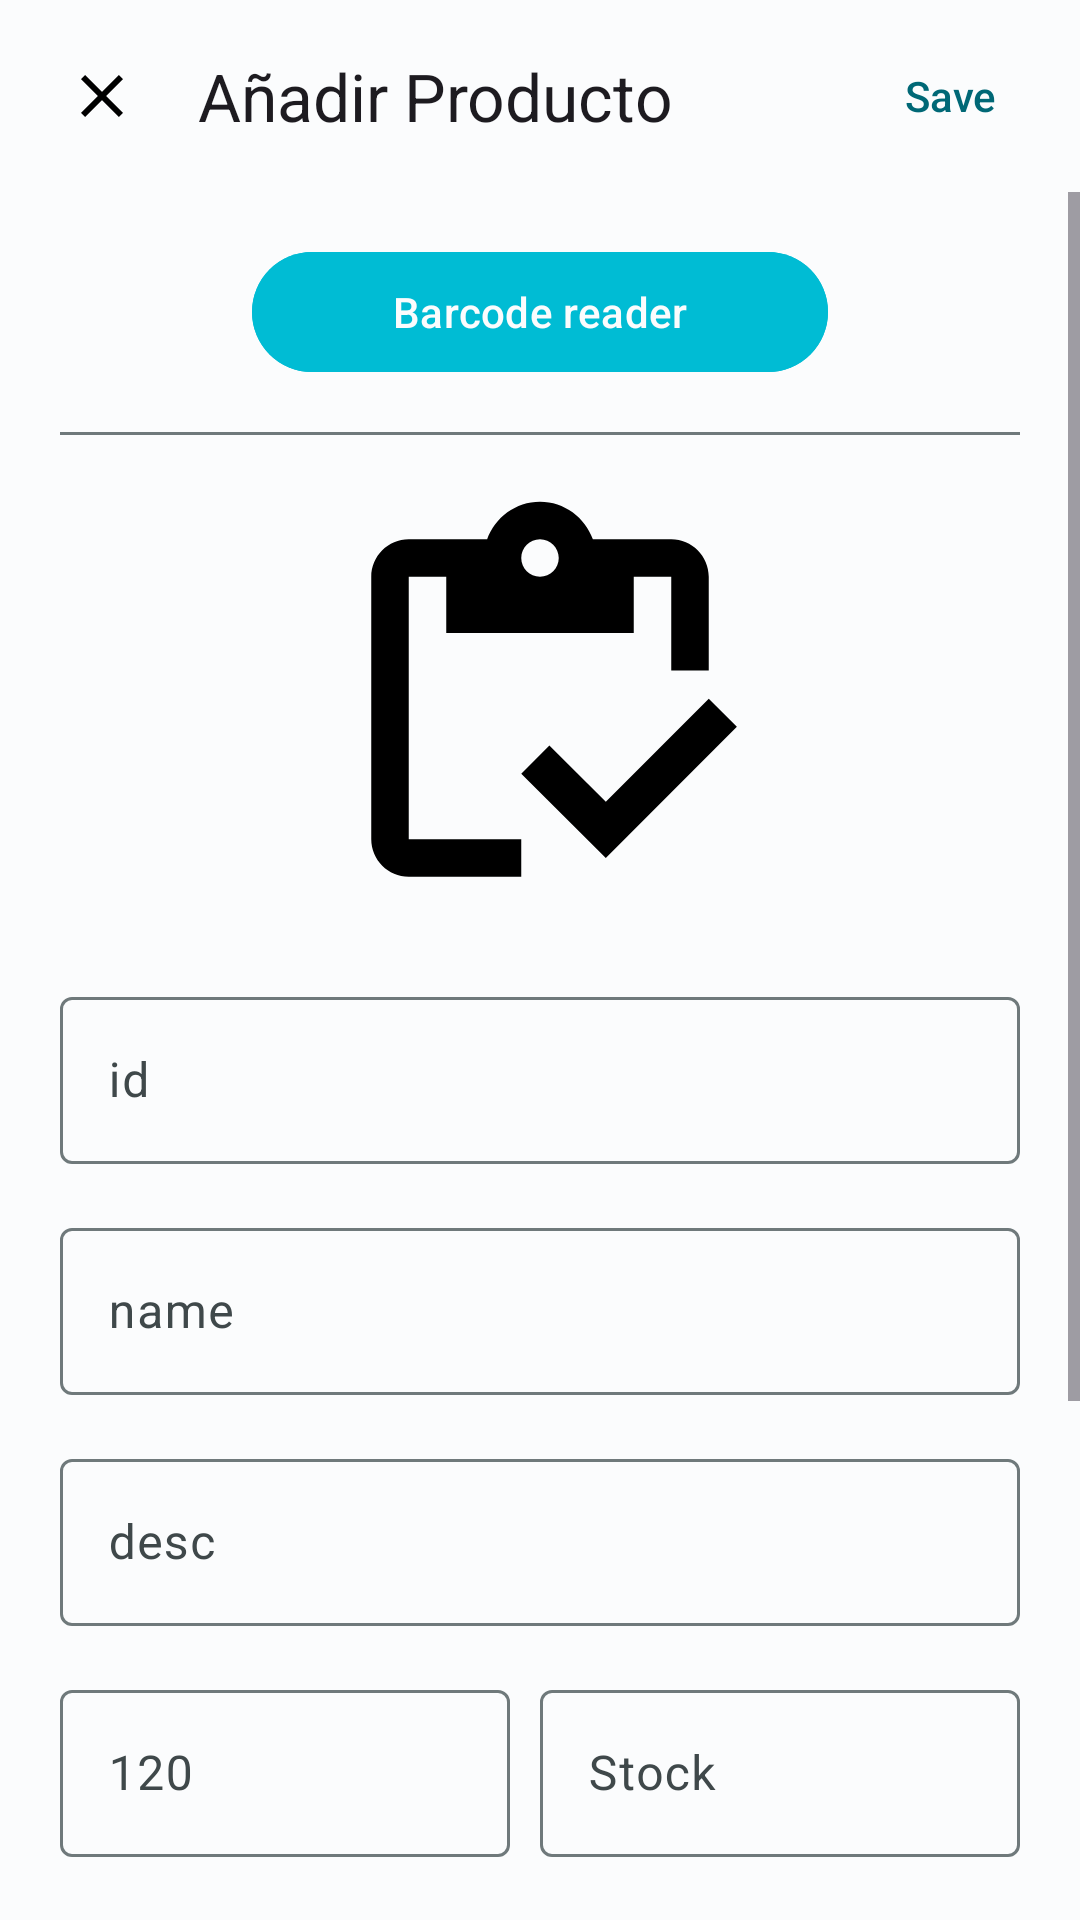

Here is an Android app screen rendered from its layout file. Give the layout XML and the strings, colors and styles it references.
<!-- AndroidManifest.xml: application theme AppTheme -->
<!-- res/layout/fragment_add_product_dialog.xml -->
<?xml version="1.0" encoding="utf-8"?>
<androidx.coordinatorlayout.widget.CoordinatorLayout xmlns:android="http://schemas.android.com/apk/res/android"
    xmlns:app="http://schemas.android.com/apk/res-auto"
    xmlns:tools="http://schemas.android.com/tools"
    android:layout_width="match_parent"
    android:layout_height="match_parent"
    tools:context=".view.fragment.AddProductDialogFragment">

    <com.google.android.material.appbar.AppBarLayout
        android:layout_width="match_parent"
        android:layout_height="wrap_content"
        android:background="@color/md_theme_light_background"
        app:elevation="0dp"
        app:liftOnScroll="true">

        <androidx.appcompat.widget.Toolbar
            android:id="@+id/toolbar"
            android:layout_width="match_parent"
            android:layout_height="?attr/actionBarSize"
            android:paddingStart="6dp"
            android:paddingEnd="16dp"
            app:contentInsetStartWithNavigation="0dp"
            app:menu="@menu/dialog_menu"
            app:navigationIcon="@drawable/baseline_close_24"
            app:title="Añadir Producto" />

    </com.google.android.material.appbar.AppBarLayout>

    <ScrollView
        android:layout_width="match_parent"
        android:layout_height="match_parent"
        android:layout_marginTop="?attr/actionBarSize">

        <LinearLayout
            android:layout_width="match_parent"
            android:layout_height="wrap_content"
            android:orientation="vertical"
            android:paddingHorizontal="20dp"
            android:paddingBottom="50dp">

            
            <com.google.android.material.button.MaterialButton
                android:id="@+id/scanner_button"
                style="@style/Widget.Material3.Button.TextButton"
                android:layout_width="match_parent"
                android:layout_height="wrap_content"
                android:layout_marginStart="64dp"
                android:layout_marginTop="16dp"
                android:layout_marginEnd="64dp"
                android:backgroundTint="@color/seed"
                android:gravity="center"
                android:text="Barcode reader"
                android:textColor="@color/md_theme_light_background" />

            <View
                android:layout_width="match_parent"
                android:layout_height="1dp"
                android:layout_marginTop="16dp"
                android:background="@color/md_theme_light_outline" />

            
            <ImageView
                android:id="@+id/product_image"
                android:layout_width="150dp"
                android:layout_height="150dp"
                android:layout_gravity="center"
                android:layout_marginTop="16dp"
                android:adjustViewBounds="true"
                android:scaleType="centerCrop"
                android:src="@drawable/outline_inventory_24" />

            
            <com.google.android.material.textfield.TextInputLayout
                style="@style/Widget.Material3.TextInputLayout.OutlinedBox"
                android:layout_width="match_parent"
                android:layout_height="wrap_content"
                android:layout_marginTop="16dp"
                android:hint="id">

                <com.google.android.material.textfield.TextInputEditText
                    android:id="@+id/product_id_textfield"
                    android:layout_width="match_parent"
                    android:layout_height="wrap_content"
                    android:inputType="text"
                    android:maxLines="1" />

            </com.google.android.material.textfield.TextInputLayout>

            
            <com.google.android.material.textfield.TextInputLayout
                style="@style/Widget.Material3.TextInputLayout.OutlinedBox"
                android:layout_width="match_parent"
                android:layout_height="wrap_content"
                android:layout_marginTop="16dp"
                android:hint="name">

                <com.google.android.material.textfield.TextInputEditText
                    android:id="@+id/product_name_textfield"
                    android:layout_width="match_parent"
                    android:layout_height="wrap_content"
                    android:inputType="text"
                    android:maxLines="1" />

            </com.google.android.material.textfield.TextInputLayout>

            
            <com.google.android.material.textfield.TextInputLayout
                style="@style/Widget.Material3.TextInputLayout.OutlinedBox"
                android:layout_width="match_parent"
                android:layout_height="wrap_content"
                android:layout_marginTop="16dp"
                android:hint="desc">

                <com.google.android.material.textfield.TextInputEditText
                    android:id="@+id/product_description_textarea"
                    android:layout_width="match_parent"
                    android:layout_height="wrap_content"
                    android:inputType="textMultiLine"
                    android:maxLines="5" />

            </com.google.android.material.textfield.TextInputLayout>

            <LinearLayout
                android:layout_width="match_parent"
                android:layout_height="wrap_content"
                android:layout_marginTop="16dp"
                android:orientation="horizontal">

                
                <com.google.android.material.textfield.TextInputLayout
                    style="@style/Widget.Material3.TextInputLayout.OutlinedBox"
                    android:layout_width="match_parent"
                    android:layout_height="wrap_content"
                    android:layout_marginEnd="10dp"
                    android:layout_weight="1"
                    android:hint="120">

                    <com.google.android.material.textfield.TextInputEditText
                        android:id="@+id/product_price_textfield"
                        android:layout_width="match_parent"
                        android:layout_height="wrap_content"
                        android:inputType="numberDecimal"
                        android:maxLines="1" />

                </com.google.android.material.textfield.TextInputLayout>

                
                <com.google.android.material.textfield.TextInputLayout
                    style="@style/Widget.Material3.TextInputLayout.OutlinedBox"
                    android:layout_width="match_parent"
                    android:layout_height="wrap_content"
                    android:layout_weight="1"
                    android:hint="Stock">

                    <com.google.android.material.textfield.TextInputEditText
                        android:id="@+id/product_stock_textfield"
                        android:layout_width="match_parent"
                        android:layout_height="wrap_content"
                        android:inputType="numberDecimal"
                        android:maxLines="1" />

                </com.google.android.material.textfield.TextInputLayout>

            </LinearLayout>

            
            <com.google.android.material.textfield.TextInputLayout
                style="@style/Widget.Material3.TextInputLayout.OutlinedBox"
                android:layout_width="match_parent"
                android:layout_height="wrap_content"
                android:layout_marginTop="16dp"
                android:hint="Stock">

                <com.google.android.material.textfield.TextInputEditText
                    android:id="@+id/product_batch_textfield"
                    android:layout_width="match_parent"
                    android:layout_height="wrap_content"
                    android:inputType="text"
                    android:maxLines="1" />

            </com.google.android.material.textfield.TextInputLayout>

            
            <com.google.android.material.textfield.TextInputLayout
                style="@style/Widget.Material3.TextInputLayout.OutlinedBox"
                android:layout_width="match_parent"
                android:layout_height="wrap_content"
                android:layout_marginTop="16dp"
                android:hint="Exp">

                <com.google.android.material.textfield.TextInputEditText
                    android:id="@+id/product_expiration_textfield"
                    android:layout_width="match_parent"
                    android:layout_height="wrap_content"
                    android:inputType="none"

                    android:maxLines="1"
                    android:textIsSelectable="true" />

            </com.google.android.material.textfield.TextInputLayout>

            
            <com.google.android.material.button.MaterialButton
                android:id="@+id/bottom_button"
                style="@style/Widget.Material3.Button.TextButton"
                android:layout_width="300dp"
                android:layout_height="wrap_content"
                android:layout_gravity="center"
                android:layout_marginTop="16dp"
                android:backgroundTint="@color/seed"
                android:text="Agregar"
                android:textColor="@color/md_theme_light_background" />

        </LinearLayout>


    </ScrollView>

</androidx.coordinatorlayout.widget.CoordinatorLayout>
<!-- resources referenced by this layout -->
<resources>
  <color name="md_theme_light_background">#FBFCFD</color>
  <color name="md_theme_light_outline">#6F797B</color>
  <color name="seed">#00BCD4</color>
  <!-- drawable baseline_close_24 (drawable) -->
  <vector android:height="24dp" android:tint="#000000"
      android:viewportHeight="24" android:viewportWidth="24"
      android:width="24dp" xmlns:android="http://schemas.android.com/apk/res/android">
      <path android:fillColor="@android:color/white" android:pathData="M19,6.41L17.59,5 12,10.59 6.41,5 5,6.41 10.59,12 5,17.59 6.41,19 12,13.41 17.59,19 19,17.59 13.41,12z"/>
  </vector>
  <!-- drawable outline_inventory_24 (drawable) -->
  <vector android:height="24dp" android:tint="#000000"
      android:viewportHeight="24" android:viewportWidth="24"
      android:width="24dp" xmlns:android="http://schemas.android.com/apk/res/android">
      <path android:fillColor="@android:color/white" android:pathData="M5,5h2v3h10V5h2v5h2V5c0,-1.1 -0.9,-2 -2,-2h-4.18C14.4,1.84 13.3,1 12,1S9.6,1.84 9.18,3H5C3.9,3 3,3.9 3,5v14c0,1.1 0.9,2 2,2h6v-2H5V5zM12,3c0.55,0 1,0.45 1,1s-0.45,1 -1,1s-1,-0.45 -1,-1S11.45,3 12,3z"/>
      <path android:fillColor="@android:color/white" android:pathData="M21,11.5l-5.49,5.5l-3.01,-3l-1.5,1.5l4.51,4.5l6.99,-7z"/>
  </vector>
  <color name="md_theme_light_primary">#006876</color>
  <color name="md_theme_light_onPrimary">#FFFFFF</color>
  <color name="md_theme_light_primaryContainer">#A1EFFF</color>
  <color name="md_theme_light_onPrimaryContainer">#001F25</color>
  <color name="md_theme_light_secondary">#4A6268</color>
  <color name="md_theme_light_onSecondary">#FFFFFF</color>
  <color name="md_theme_light_secondaryContainer">#CDE7ED</color>
  <color name="md_theme_light_onSecondaryContainer">#051F23</color>
  <color name="md_theme_light_tertiary">#545D7E</color>
  <color name="md_theme_light_onTertiary">#FFFFFF</color>
  <color name="md_theme_light_tertiaryContainer">#DBE1FF</color>
  <color name="md_theme_light_onTertiaryContainer">#101A37</color>
  <color name="md_theme_light_error">#BA1A1A</color>
  <color name="md_theme_light_errorContainer">#FFDAD6</color>
  <color name="md_theme_light_onError">#FFFFFF</color>
  <color name="md_theme_light_onErrorContainer">#410002</color>
  <color name="md_theme_light_onBackground">#191C1D</color>
  <color name="md_theme_light_surface">#FBFCFD</color>
  <color name="md_theme_light_onSurface">#191C1D</color>
  <color name="md_theme_light_surfaceVariant">#DBE4E6</color>
  <color name="md_theme_light_onSurfaceVariant">#3F484A</color>
  <color name="md_theme_light_inverseOnSurface">#EFF1F2</color>
  <color name="md_theme_light_inverseSurface">#2E3132</color>
  <color name="md_theme_light_inversePrimary">#44D8F1</color>
</resources>
